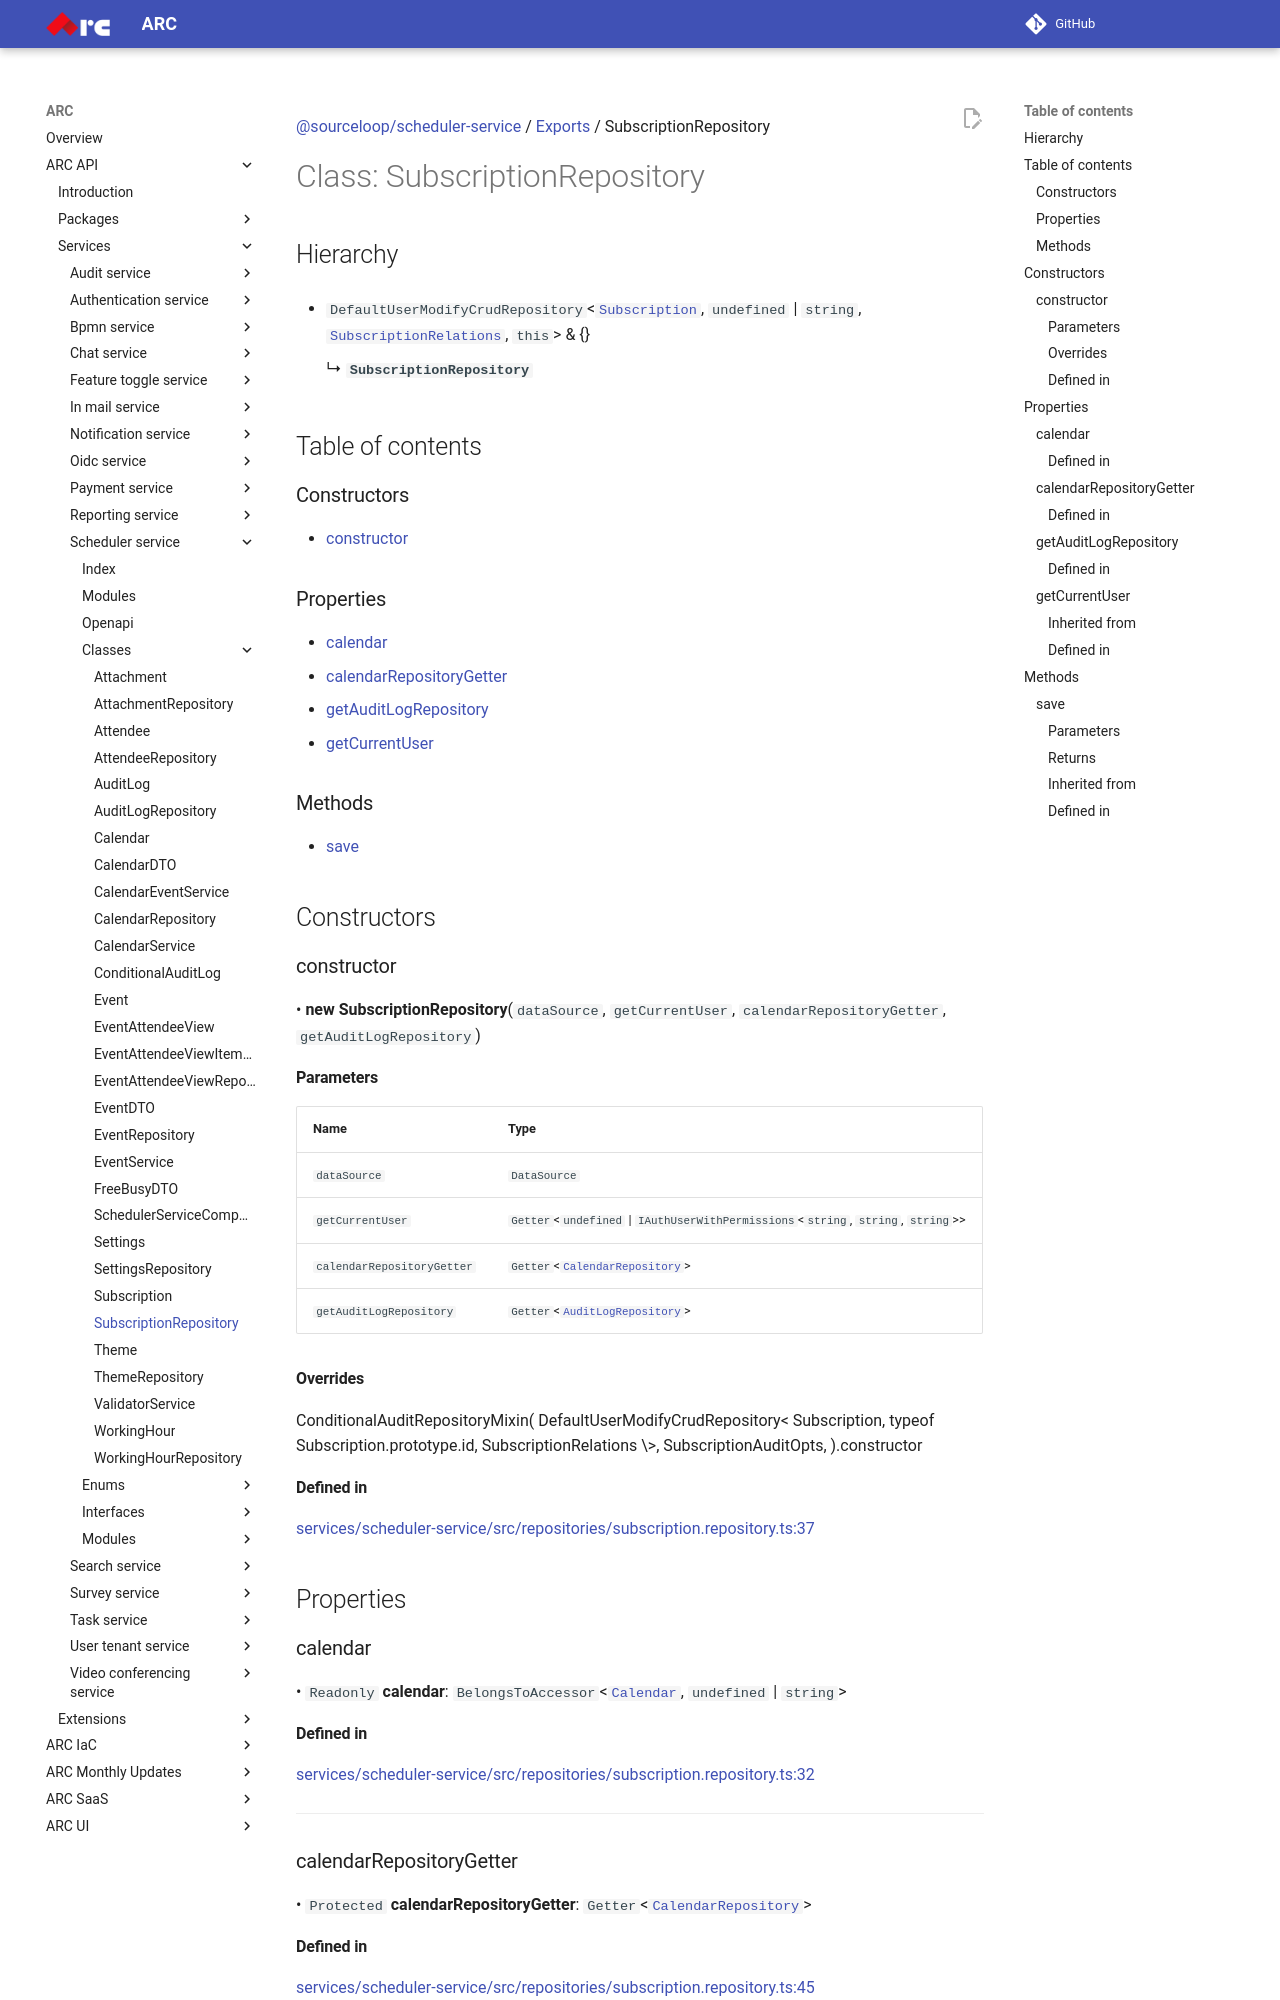

repository: sourcefuse/arc-docs · page: arc-api-docs/services/scheduler-service/classes/SubscriptionRepository/index.html · generator: mkdocs

[@sourceloop/scheduler-service](../README.md) / [Exports](../modules.md) / SubscriptionRepository

# Class: SubscriptionRepository

## Hierarchy

- `DefaultUserModifyCrudRepository`<[`Subscription`](Subscription.md), `undefined` \| `string`, [`SubscriptionRelations`](../interfaces/SubscriptionRelations.md), `this`\> & {}

  ↳ **`SubscriptionRepository`**

## Table of contents

### Constructors

- [constructor](SubscriptionRepository.md#constructor)

### Properties

- [calendar](SubscriptionRepository.md#calendar)
- [calendarRepositoryGetter](SubscriptionRepository.md#calendarrepositorygetter)
- [getAuditLogRepository](SubscriptionRepository.md#getauditlogrepository)
- [getCurrentUser](SubscriptionRepository.md#getcurrentuser)

### Methods

- [save](SubscriptionRepository.md#save)

## Constructors

### constructor

• **new SubscriptionRepository**(`dataSource`, `getCurrentUser`, `calendarRepositoryGetter`, `getAuditLogRepository`)

#### Parameters

| Name | Type |
| :------ | :------ |
| `dataSource` | `DataSource` |
| `getCurrentUser` | `Getter`<`undefined` \| `IAuthUserWithPermissions`<`string`, `string`, `string`\>\> |
| `calendarRepositoryGetter` | `Getter`<[`CalendarRepository`](CalendarRepository.md)\> |
| `getAuditLogRepository` | `Getter`<[`AuditLogRepository`](AuditLogRepository.md)\> |

#### Overrides

ConditionalAuditRepositoryMixin(
  DefaultUserModifyCrudRepository&lt;
    Subscription,
    typeof Subscription.prototype.id,
    SubscriptionRelations
  \&gt;,
  SubscriptionAuditOpts,
).constructor

#### Defined in

[services/scheduler-service/src/repositories/subscription.repository.ts:37](https://github.com/sourcefuse/loopback4-microservice-catalog/blob/eb9d4d57/services/scheduler-service/src/repositories/subscription.repository.ts#L37)

## Properties

### calendar

• `Readonly` **calendar**: `BelongsToAccessor`<[`Calendar`](Calendar.md), `undefined` \| `string`\>

#### Defined in

[services/scheduler-service/src/repositories/subscription.repository.ts:32](https://github.com/sourcefuse/loopback4-microservice-catalog/blob/eb9d4d57/services/scheduler-service/src/repositories/subscription.repository.ts#L32)

___

### calendarRepositoryGetter

• `Protected` **calendarRepositoryGetter**: `Getter`<[`CalendarRepository`](CalendarRepository.md)\>
